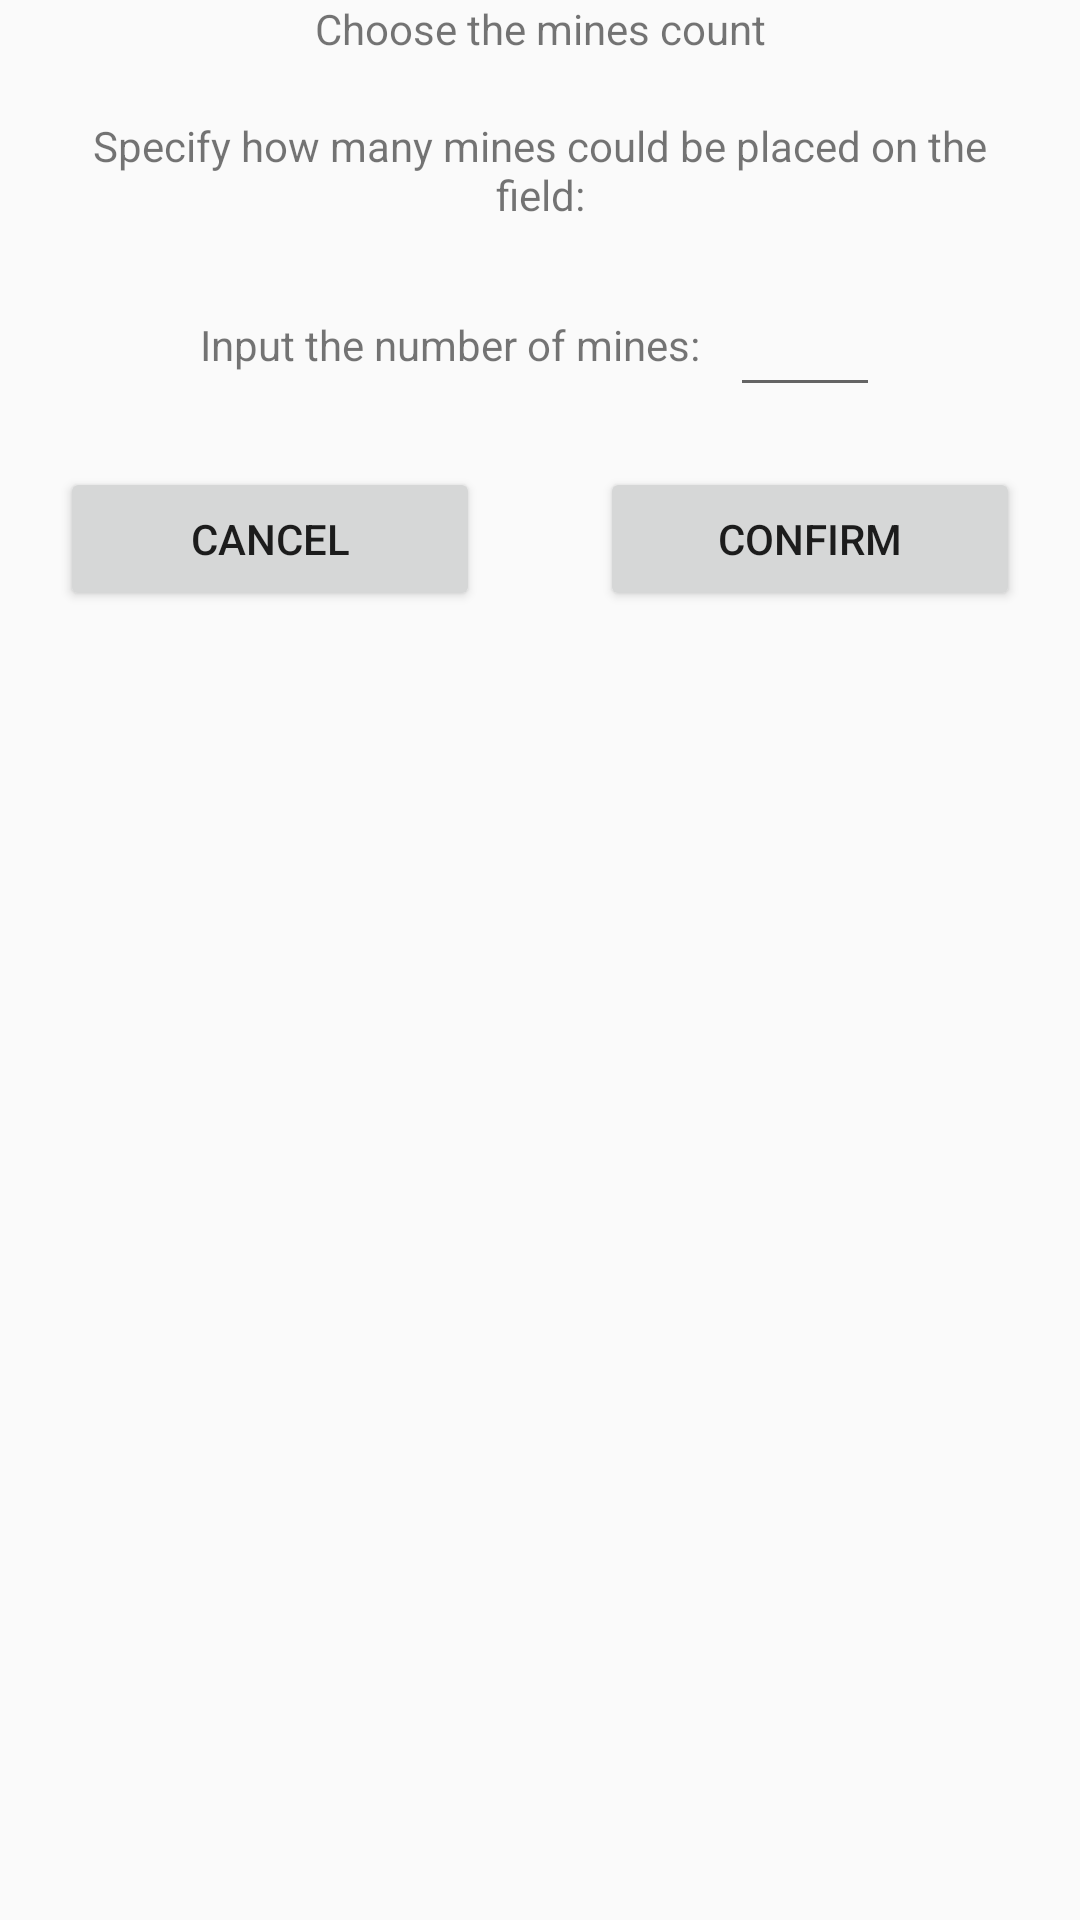

Android layout source for this screen:
<!-- AndroidManifest.xml: application theme AppTheme -->
<!-- res/layout/layout_dialog_settings_mines_count.xml -->
<?xml version="1.0" encoding="utf-8"?>
<LinearLayout xmlns:android="http://schemas.android.com/apk/res/android"
    android:layout_width="match_parent"
    android:layout_height="match_parent"
    android:orientation="vertical"
    style="?background_layout">

    <TextView
        style="?attr/main_label"
        android:layout_width="match_parent"
        android:layout_height="wrap_content"
        android:gravity="center"
        android:text="@string/dialogGameSettingsMinesCountTitle" />

    <TextView
        style="?casual_description"
        android:layout_width="match_parent"
        android:layout_height="wrap_content"
        android:paddingHorizontal="20dp"
        android:paddingTop="20dp"
        android:gravity="center"
        android:text="@string/dialogGameSettingsMinesCountMessage" />

    <LinearLayout
        android:layout_width="match_parent"
        android:layout_height="wrap_content"
        android:gravity="center"
        android:paddingTop="20dp"
        android:paddingHorizontal="24dp">

        <TextView
            android:layout_width="wrap_content"
            android:layout_height="wrap_content"
            android:text="@string/inputMinesCountValue"
            style="?casual_description" />

        <EditText
            android:id="@+id/edittext_settings_dialog_mines_count"
            android:inputType="numberSigned"
            android:layout_width="50dp"
            android:layout_height="wrap_content"
            style="?casual_description"
            android:layout_marginStart="10dp"
            />

    </LinearLayout>

    <LinearLayout
        android:layout_width="match_parent"
        android:layout_height="wrap_content">

        <Button
            android:id="@+id/button_setting_mines_count_fragment_cancel"
            android:layout_width="0dp"
            android:layout_height="wrap_content"
            android:layout_weight="1"
            android:text="@string/cancel"
            android:layout_margin="20dp"
            style="?attr/main_button"/>

        <Button
            android:id="@+id/button_setting_mines_count_fragment_accept"
            android:layout_width="0dp"
            android:layout_height="wrap_content"
            android:layout_weight="1"
            android:text="@string/confirm"
            android:layout_margin="20dp"
            style="?attr/main_button"/>

    </LinearLayout>

</LinearLayout>
<!-- resources referenced by this layout -->
<resources>
  <string name="cancel">Cancel</string>
  <string name="confirm">Confirm</string>
  <string name="dialogGameSettingsMinesCountMessage">Specify how many mines could be placed on the field:</string>
  <string name="dialogGameSettingsMinesCountTitle">Choose the mines count</string>
  <string name="inputMinesCountValue">Input the number of mines:</string>
  <style name="AppTheme" parent="Theme.AppCompat.Light.DarkActionBar">
          
          <item name="colorPrimary">@color/colorPrimary</item>
          <item name="colorPrimaryDark">@color/colorPrimaryDark</item>
          <item name="colorAccent">@color/colorAccent</item>
      </style>
  <color name="colorPrimary">#999FA9</color>
  <color name="colorPrimaryDark">#363E43</color>
  <color name="colorAccent">#D7D7DD</color>
</resources>
